Photos from the image-classification dataset "rice_dataset_augmented" in the GitHub repository SantiagoAviles/Rice-Proyect. Its 4 classes are: broken, chalky, stained, whole.

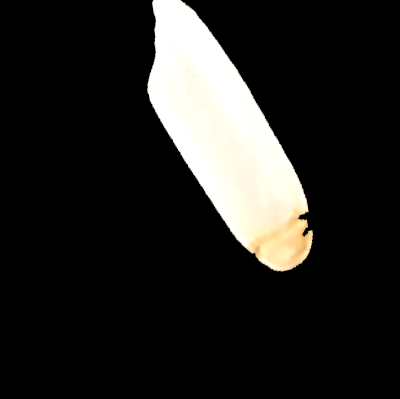
Label: stained

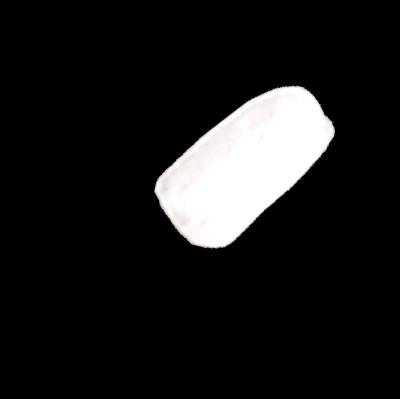
Label: broken

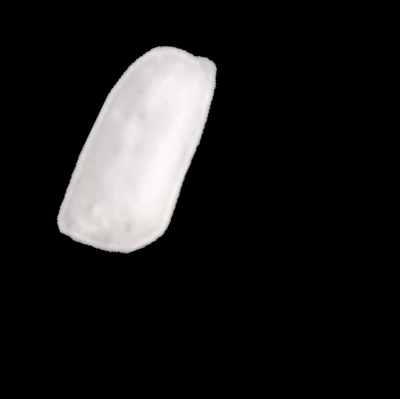
Label: broken

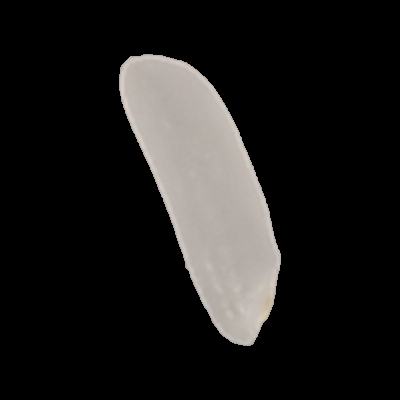
Label: whole

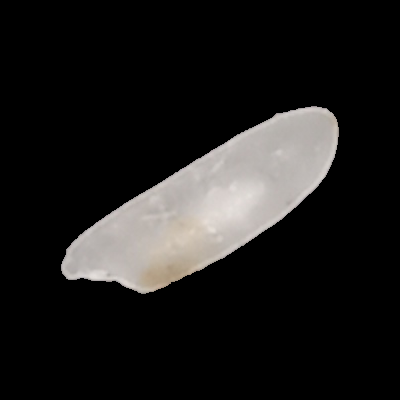
Label: whole

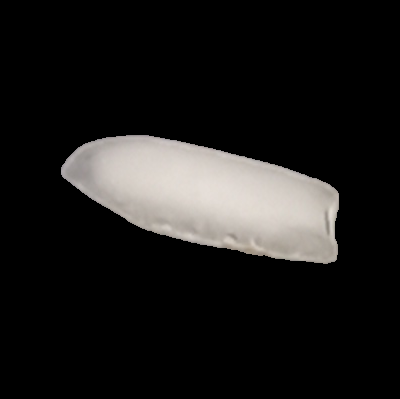
Label: chalky
